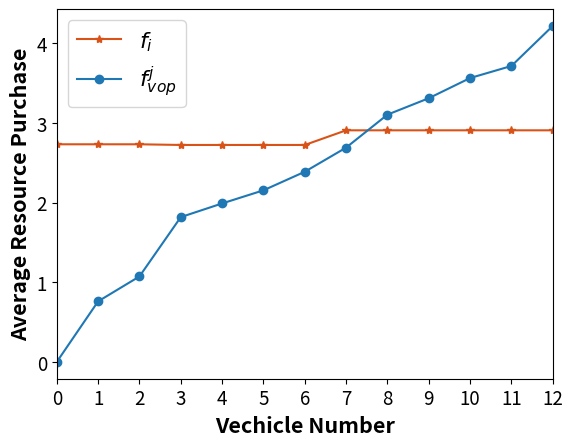

This figure's Python source:
import matplotlib.pyplot as plt
import numpy as np
# 四组数据
np.set_printoptions(precision=16)

U_user_v, U_S_t_v = [2.7314583333333333, 2.7314583333333333, 2.7314583333333333, 2.722989038940125, 2.722989038940125,
                     2.722989038940125, 2.722989038940125, 2.9069000760291077, 2.9069000760291077, 2.9069000760291077,
                     2.9069000760291077, 2.9069000760291077, 2.9069000760291077], [0.0, 0.7601682555043867,
                                                                                   1.0728189126325773,
                                                                                   1.817534848506293, 1.989022352917603,
                                                                                   2.1537748554952945,
                                                                                   2.3867609053815784,
                                                                                   2.6897461060394994,
                                                                                   3.103526728238397, 3.309749200321826,
                                                                                   3.563074177090651, 3.714613555602166,
                                                                                   4.217106671182205]

# U_user_v = [np.sum(arr) for arr in U_user_v]
# 绘制折线图
# plt.plot(range(len(U_user_v)), U_user_v, label='用户的平均效益值', marker='.')
# plt.plot(range(len(U_S_t_v[:,0])), U_S_t_v[:,0], label='云服务器的效益值', marker='o')
# plt.plot(range(len(U_S_t_v[:,1])), U_S_t_v[:,1], label='M1服务器的效益值', marker='s')
# plt.plot(range(len(U_S_t_v[:,2])), U_S_t_v[:,2], label='M2服务器的效益值', marker='^')
# plt.plot(range(len(U_vop_v)), U_vop_v, label='vop的效益值', marker='x')

# 绘制折线图
plt.plot(range(len(U_user_v)), U_user_v, label='$f_i$', marker='*', color='#d95319')
plt.plot(range(len(U_S_t_v)), U_S_t_v, label='$f^{j}_{vop}$', marker='o')

plt.xlim(0, 12)
# 添加标题和轴标签
plt.xlabel('Vechicle Number', fontweight='bold', fontsize=15.5)
plt.ylabel('Average Resource Purchase', fontweight='bold', fontsize=15.5)
plt.xticks(range(len(U_user_v)), range(0, 13), fontsize=13.5)  # 修改x轴刻度字体大小
plt.yticks(fontsize=13.5)  # 修改y轴刻度字体大小
# 添加图例并设置字体大小
plt.legend(fontsize='16')
# 显示图形

plt.show()
